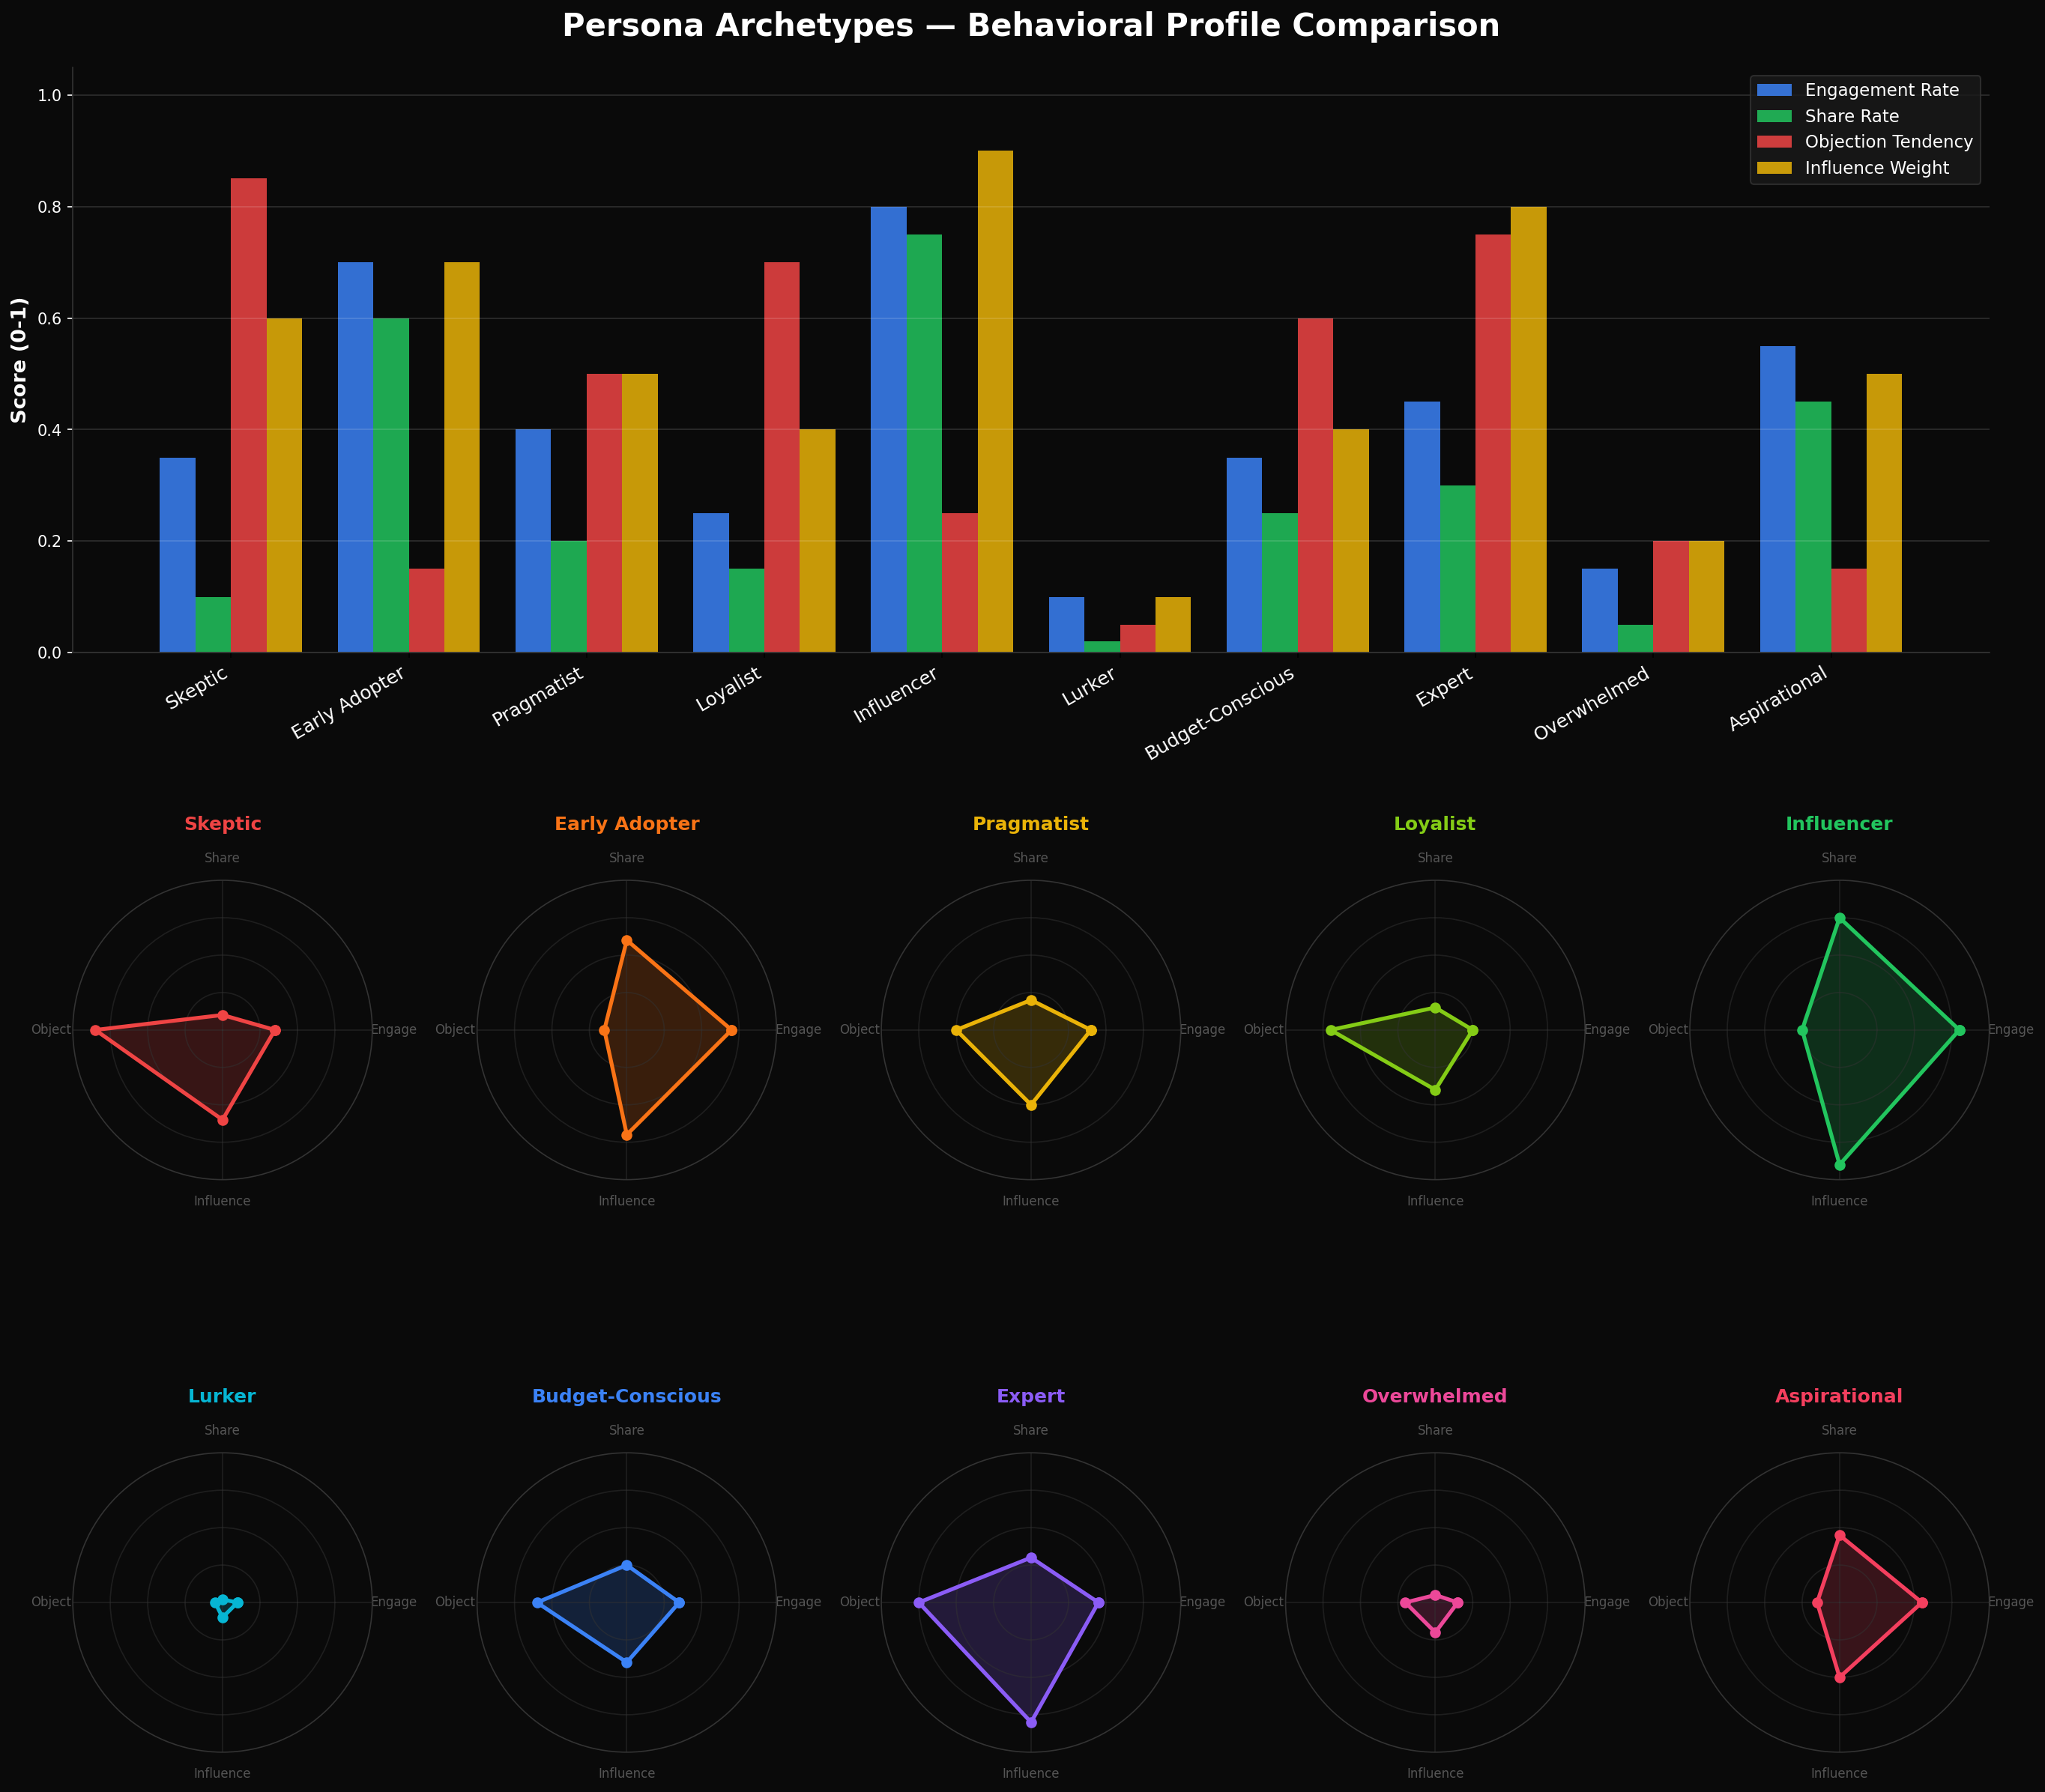

Generate this figure with Python:
"""Generate persona archetype comparison charts."""

import matplotlib
matplotlib.use('Agg')
import matplotlib.pyplot as plt
from matplotlib.gridspec import GridSpec
import numpy as np

# Archetype data from archetypes.py
archetypes = {
    "Skeptic":          {"engage": 0.35, "share": 0.10, "objection": 0.85, "influence": 0.60},
    "Early Adopter":    {"engage": 0.70, "share": 0.60, "objection": 0.15, "influence": 0.70},
    "Pragmatist":       {"engage": 0.40, "share": 0.20, "objection": 0.50, "influence": 0.50},
    "Loyalist":         {"engage": 0.25, "share": 0.15, "objection": 0.70, "influence": 0.40},
    "Influencer":       {"engage": 0.80, "share": 0.75, "objection": 0.25, "influence": 0.90},
    "Lurker":           {"engage": 0.10, "share": 0.02, "objection": 0.05, "influence": 0.10},
    "Budget-Conscious": {"engage": 0.35, "share": 0.25, "objection": 0.60, "influence": 0.40},
    "Expert":           {"engage": 0.45, "share": 0.30, "objection": 0.75, "influence": 0.80},
    "Overwhelmed":      {"engage": 0.15, "share": 0.05, "objection": 0.20, "influence": 0.20},
    "Aspirational":     {"engage": 0.55, "share": 0.45, "objection": 0.15, "influence": 0.50},
}

names = list(archetypes.keys())
metrics = ["engage", "share", "objection", "influence"]

# Color palette
colors = [
    "#ef4444", "#f97316", "#eab308", "#84cc16", "#22c55e",
    "#06b6d4", "#3b82f6", "#8b5cf6", "#ec4899", "#f43f5e",
]

fig = plt.figure(figsize=(22, 20), facecolor="#0a0a0a")
gs = GridSpec(3, 5, figure=fig, height_ratios=[1.2, 0.8, 0.8], hspace=0.4, wspace=0.35)

# --- Chart 1: Grouped bar chart (top row, spans all 5 columns) ---
ax1 = fig.add_subplot(gs[0, :])
ax1.set_facecolor("#0a0a0a")

x = np.arange(len(names))
width = 0.2
metric_colors = ["#3b82f6", "#22c55e", "#ef4444", "#eab308"]
metric_labels = ["Engagement Rate", "Share Rate", "Objection Tendency", "Influence Weight"]

for i, (metric, label, color) in enumerate(zip(metrics, metric_labels, metric_colors)):
    values = [archetypes[n][metric] for n in names]
    ax1.bar(x + i * width - 1.5 * width, values, width, label=label, color=color, alpha=0.85, edgecolor="none")

ax1.set_ylabel("Score (0-1)", fontsize=13, color="white", fontweight="bold")
ax1.set_title("Persona Archetypes — Behavioral Profile Comparison", fontsize=20, color="white", fontweight="bold", pad=20)
ax1.set_xticks(x)
ax1.set_xticklabels(names, rotation=30, ha="right", fontsize=12, color="white")
ax1.tick_params(axis="y", colors="white")
ax1.set_ylim(0, 1.05)
ax1.legend(loc="upper right", fontsize=11, facecolor="#1a1a1a", edgecolor="#333", labelcolor="white")
ax1.spines["top"].set_visible(False)
ax1.spines["right"].set_visible(False)
ax1.spines["left"].set_color("#333")
ax1.spines["bottom"].set_color("#333")
ax1.grid(axis="y", alpha=0.15, color="white")

# --- Chart 2: Radar / spider charts (2 rows of 5) ---
angles = np.linspace(0, 2 * np.pi, len(metrics), endpoint=False).tolist()
angles += angles[:1]
short_labels = ["Engage", "Share", "Object", "Influence"]

for idx, (name, data) in enumerate(archetypes.items()):
    row = 1 + idx // 5  # rows 1-2
    col = idx % 5
    ax = fig.add_subplot(gs[row, col], polar=True)
    ax.set_facecolor("#0a0a0a")

    values = [data[m] for m in metrics]
    values += values[:1]

    ax.plot(angles, values, "o-", linewidth=2.5, color=colors[idx], markersize=6)
    ax.fill(angles, values, alpha=0.2, color=colors[idx])

    ax.set_ylim(0, 1)
    ax.set_xticks(angles[:-1])
    ax.set_xticklabels(short_labels, fontsize=8, color="#999")
    ax.set_yticks([0.25, 0.5, 0.75])
    ax.set_yticklabels(["", "", ""], fontsize=6)
    ax.tick_params(colors="#555")
    ax.set_title(name, fontsize=12, color=colors[idx], fontweight="bold", pad=14)
    ax.spines["polar"].set_color("#333")
    ax.grid(color="#333", alpha=0.5)

plt.savefig("/home/user/device-link/crowdtest/docs/persona-chart.png", dpi=150, bbox_inches="tight", facecolor="#0a0a0a")
print("Saved to crowdtest/docs/persona-chart.png")
